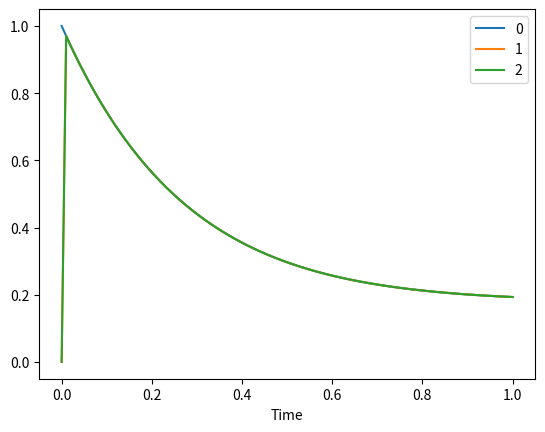

This chart was generated by the following Python code:
# -*- coding: utf-8 -*-
"""
Created on Thu May 19 11:52:10 2022
good
@author: Josie
"""

import numpy as np
import pandas as pd
import matplotlib.pyplot as plt

def CTMC(horizon, initial_state, generator, dt = 0.01):
    """
    A function to numerically integrate a continuous time Markov chain.

    Parameters
    ----------
    horizon : float
        Length of the time horizon of interest.
    initial_state : numpy.matrix
        The probabilities of being in each state at time zero.
    generator : numpy.matrix
        The gernator matrix for the process.
    dt : float, optional
        The time step used by the numerical integration. The default is 0.01.

    Returns
    -------
    trace : pandas.DataFrame
        A data frame of how the state probabilities evolve over time.

    """
    # number of states 
    n = initial_state.shape[1]
    
    # create discrete-time transition matrix
    transition_matrix = dt*generator + np.eye(n)
    # check step is small enough
    for i in range(n):
        if transition_matrix[i,i] < 0:
            error = "Q["+str(i)+","+str(i)+"] = %.3f" % transition_matrix[i,i]
            raise Exception(error+"\nTime step too big.")
    
    # output for the function
    trace = {i : [initial_state[0,i]] for i in range(initial_state.shape[1])}

    # set the time to 0
    t = 0
    
    while t<=horizon:
        # update state probabilities
        initial_state = np.dot(initial_state,transition_matrix)
        # update time
        t += dt
        
        # store new state in trace
        store_probs(trace, initial_state)
     
    trace = pd.DataFrame(trace)
    
    # add time to the output
    trace['Time'] = [dt*i for i in range(len(trace[0]))]

    return(trace)

def store_probs(store, current_probabilities):
    """
    A function to store the current state probabilities.

    Parameters
    ----------
    store : dictionary
        Where we wan to store the values.
    current_probabilities : numpy.matrix
        The probabilities of being in each state.

    """
    # number of states 
    n = current_probabilities.shape[1]

    # store new state in trace
    for i in range(n):
        store[i].append(current_probabilities[0,0])

# try it out
Q = np.matrix([[-3,1.5,1.5],
               [0,-2,2],
               [1,0.5,-1.5]])
p = np.matrix([1,0,0])

X = CTMC(1,p,Q)
X.plot(x='Time')
plt.show()